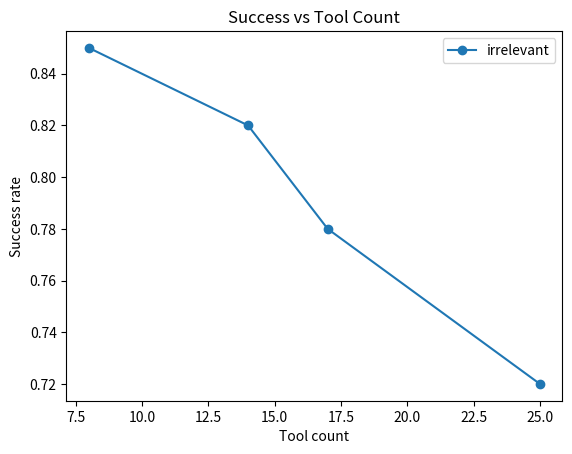

Python code for this plot:
from dataclasses import dataclass, field
from typing import Dict, List, Optional, Tuple

@dataclass
class Flight:
    flight_id: str
    origin: str
    destination: str
    depart: str
    arrive: str
    price: int

@dataclass
class Hotel:
    hotel_id: str
    city: str
    name: str
    nightly_rate: int

@dataclass
class WorldState:
    flights: List[Flight] = field(default_factory=list)
    hotels: List[Hotel] = field(default_factory=list)
    booked_flight_id: Optional[str] = None
    booked_hotel_id: Optional[str] = None
    calendar_events: List[Dict] = field(default_factory=list)
    sent_emails: List[Dict] = field(default_factory=list)

    last_flight_search_ids: List[str] = field(default_factory=list)
    last_hotel_search_ids: List[str] = field(default_factory=list)


# Example deterministic data (expand for full evals)
FLIGHTS = [
    Flight("FL1", "SFO", "SEA", "2025-04-08T09:00", "2025-04-08T11:00", 320),
    Flight("FL2", "SFO", "SEA", "2025-04-08T12:00", "2025-04-08T14:00", 410),
    Flight("FL3", "SFO", "SEA", "2025-04-08T16:00", "2025-04-08T18:00", 280),
]

HOTELS = [
    Hotel("HT1", "SEA", "Pike Place Inn", 190),
    Hotel("HT2", "SEA", "Lake Union Suites", 220),
]


# Tool implementations (pure functions + state transitions)

def get_user_profile():
    return {"home_airport": "SFO", "preferences": {"seat": "aisle"}}


def get_calendar(date_range: Tuple[str, str]):
    return {"busy": [("2025-04-08T15:30", "2025-04-08T16:30")]}


def search_flights(origin: str, destination: str, depart_date: str, return_date: str, constraints: Dict, state: WorldState):
    matches = [f for f in state.flights if f.origin == origin and f.destination == destination]
    state.last_flight_search_ids = [f.flight_id for f in matches]
    return {"results": [f.__dict__ for f in matches]}


def book_flight(flight_id: str, traveler_info: Dict, state: WorldState):
    if flight_id not in state.last_flight_search_ids:
        return {"error": "flight_id not in prior search results"}
    state.booked_flight_id = flight_id
    return {"booked_flight_id": flight_id}


def search_hotels(city: str, checkin: str, checkout: str, constraints: Dict, state: WorldState):
    matches = [h for h in state.hotels if h.city == city]
    state.last_hotel_search_ids = [h.hotel_id for h in matches]
    return {"results": [h.__dict__ for h in matches]}


def book_hotel(hotel_id: str, guest_info: Dict, state: WorldState):
    if hotel_id not in state.last_hotel_search_ids:
        return {"error": "hotel_id not in prior search results"}
    state.booked_hotel_id = hotel_id
    return {"booked_hotel_id": hotel_id}


def create_calendar_event(title: str, start: str, end: str, attendees: List[str], location: str, state: WorldState):
    event = {"title": title, "start": start, "end": end, "attendees": attendees, "location": location}
    state.calendar_events.append(event)
    return {"event_id": f"EV{len(state.calendar_events)}"}


def send_email(to: str, subject: str, body: str, state: WorldState):
    msg = {"to": to, "subject": subject, "body": body}
    state.sent_emails.append(msg)
    return {"status": "sent"}


from typing import Any

@dataclass
class ToolCall:
    name: str
    args: Dict[str, Any]

@dataclass
class EpisodeLog:
    task_id: str
    condition: str
    seed: int
    tool_list: List[str]
    tool_calls: List[ToolCall]
    tool_responses: List[Dict[str, Any]]
    success: bool
    failure_reason: Optional[str]


def run_episode(task: Dict[str, Any], condition: str, seed: int) -> EpisodeLog:
    # TODO: integrate with your agent framework
    # For now, return a placeholder log.
    return EpisodeLog(
        task_id=task["task_id"],
        condition=condition,
        seed=seed,
        tool_list=[],
        tool_calls=[],
        tool_responses=[],
        success=False,
        failure_reason="not_implemented",
    )


import pandas as pd


def score_episode(log: EpisodeLog) -> Dict[str, Any]:
    # TODO: implement detailed scoring
    return {
        "task_id": log.task_id,
        "condition": log.condition,
        "seed": log.seed,
        "success": log.success,
        "failure_reason": log.failure_reason,
    }


def summarize_scores(scores: List[Dict[str, Any]]) -> pd.DataFrame:
    df = pd.DataFrame(scores)
    return df.groupby(["condition"]).agg(success_rate=("success", "mean"))


import numpy as np
import matplotlib.pyplot as plt

# TODO: fill with real scores
example = pd.DataFrame({
    "tool_count": [8, 14, 17, 25],
    "success_rate": [0.85, 0.82, 0.78, 0.72],
    "condition": ["irrelevant"] * 4,
})

fig, ax = plt.subplots()
for condition, group in example.groupby("condition"):
    ax.plot(group["tool_count"], group["success_rate"], marker="o", label=condition)
ax.set_xlabel("Tool count")
ax.set_ylabel("Success rate")
ax.set_title("Success vs Tool Count")
ax.legend()
plt.show()


# Example decision gate

def decision_gate(success_drop: float, new_tool_intrusion: float, wrong_tool_increase: float) -> str:
    if success_drop > 0.02 or new_tool_intrusion > 0.01 or wrong_tool_increase > 0.02:
        return "BLOCK"
    return "SHIP"

print(decision_gate(success_drop=0.04, new_tool_intrusion=0.015, wrong_tool_increase=0.01))
